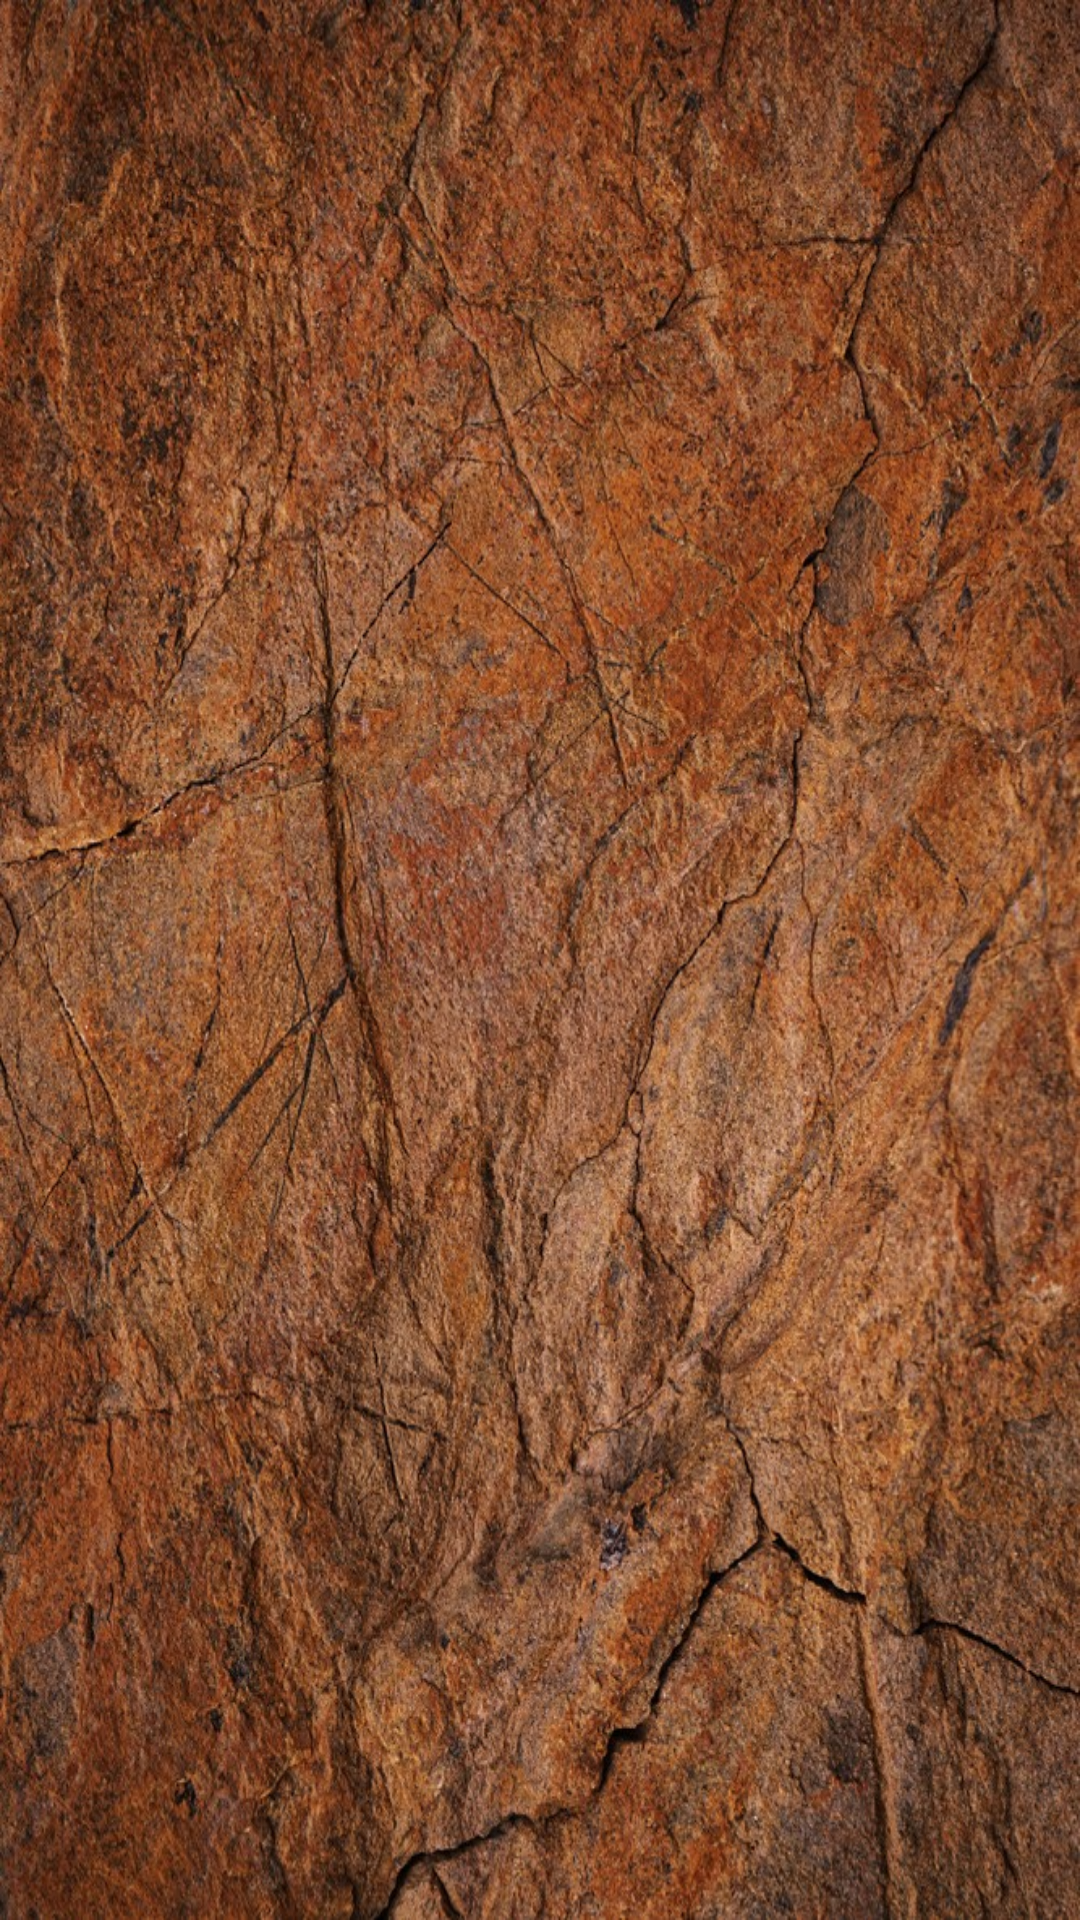

Produce the Android XML layout that renders to this screen, including the resource entries it uses.
<!-- AndroidManifest.xml: application theme Theme.GuideBook -->
<!-- res/layout/activity_boulder_page.xml -->
<?xml version="1.0" encoding="utf-8"?>
<LinearLayout xmlns:android="http://schemas.android.com/apk/res/android"
    xmlns:app="http://schemas.android.com/apk/res-auto"
    xmlns:tools="http://schemas.android.com/tools"
    android:layout_width="match_parent"
    android:layout_height="match_parent"
    android:background="@drawable/boulderbg"
    android:orientation="vertical"
    tools:context=".Boulder_Page" >


</LinearLayout>
<!-- resources referenced by this layout -->
<resources>
  <!-- drawable boulderbg: jpg bitmap (drawable, 331719 bytes) -->
  <style name="Theme.GuideBook" parent="Base.Theme.GuideBook" />
  <style name="Base.Theme.GuideBook" parent="Theme.Material3.DayNight.NoActionBar">
          
          
      </style>
</resources>
